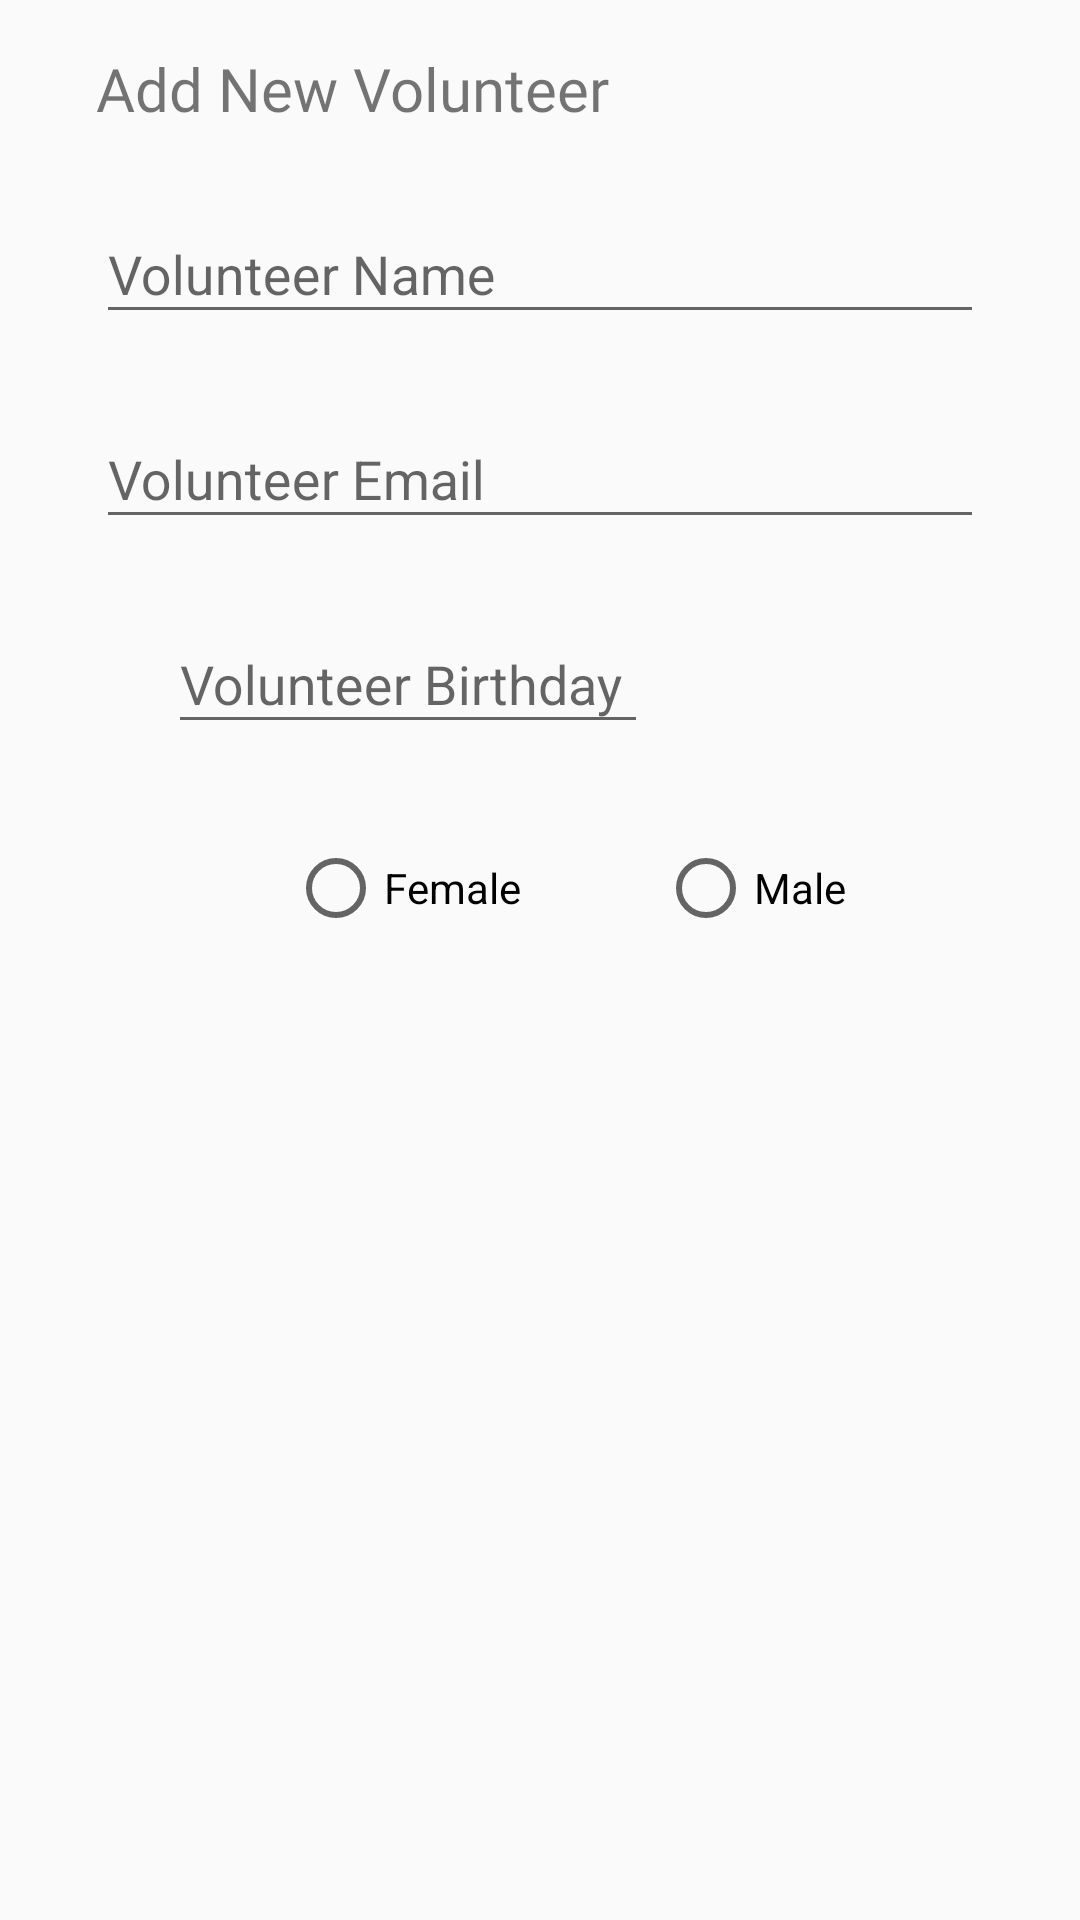

This screen was rendered from an Android layout file. Write that file and the resources it references.
<!-- AndroidManifest.xml: application theme AppTheme -->
<!-- res/layout/add_new_volunteer_custom_dialog.xml -->
<?xml version="1.0" encoding="utf-8"?>

<LinearLayout xmlns:android="http://schemas.android.com/apk/res/android"
    xmlns:app="http://schemas.android.com/apk/res-auto"
    android:layout_width="match_parent"
    android:layout_height="match_parent"
    android:padding="@dimen/text_input_layout_margin"
    android:orientation="vertical">

    <TextView
        android:layout_width="wrap_content"
        android:layout_height="wrap_content"
        android:layout_marginStart="@dimen/text_input_layout_margin"
        android:layout_marginEnd="@dimen/text_input_layout_margin"
        android:text="@string/add_volunteer"
        android:fontFamily="@font/worksansbold"
        android:textSize="@dimen/headline6"/>

    <android.support.design.widget.TextInputLayout
        android:id="@+id/tilVolunteerName"
        android:layout_width="match_parent"
        android:layout_height="wrap_content"
        android:layout_margin="@dimen/text_input_layout_margin">

        <EditText
            android:id="@+id/etVolunteerName"
            android:layout_width="match_parent"
            android:layout_height="wrap_content"
            android:singleLine="true"
            android:inputType="text"
            android:hint="@string/volunteer_name" />

    </android.support.design.widget.TextInputLayout>

    <android.support.design.widget.TextInputLayout
        android:id="@+id/tilVolunteerEmail"
        android:layout_width="match_parent"
        android:layout_height="wrap_content"
        android:layout_marginEnd="@dimen/text_input_layout_margin"
        android:layout_marginStart="@dimen/text_input_layout_margin"
        android:layout_marginBottom="@dimen/text_input_layout_margin">

        <EditText
            android:id="@+id/etVolunteerEmail"
            android:layout_width="match_parent"
            android:layout_height="wrap_content"
            android:singleLine="true"
            android:inputType="textEmailAddress"
            android:hint="@string/volunteer_email" />

    </android.support.design.widget.TextInputLayout>

    <android.support.constraint.ConstraintLayout
        android:layout_width="match_parent"
        android:layout_height="wrap_content"
        android:layout_marginEnd="@dimen/text_input_layout_margin"
        android:layout_marginStart="@dimen/text_input_layout_margin"
        android:layout_marginBottom="@dimen/text_input_layout_margin">

        <android.support.design.widget.TextInputLayout
            android:id="@+id/tilVolunteerBirthday"
            android:layout_width="@dimen/birthdate_width"
            android:layout_height="wrap_content"
            android:layout_margin="@dimen/text_input_layout_margin"
            android:layout_marginStart="@dimen/text_input_layout_margin"
            app:layout_constraintEnd_toStartOf="@+id/btAddDate"
            app:layout_constraintStart_toStartOf="parent">

            <EditText
                android:id="@+id/etVolunteerBirthday"
                android:layout_width="@dimen/birthdate_width"
                android:layout_height="wrap_content"
                android:hint="@string/volunteer_birthday"
                android:inputType="date"
                android:singleLine="true" />

        </android.support.design.widget.TextInputLayout>

        <Button
            android:id="@+id/btAddDate"
            android:layout_width="wrap_content"
            android:layout_height="wrap_content"
            android:layout_gravity="center_horizontal|center_vertical"
            android:drawableEnd="@drawable/ic_date_range_24dp"
            android:theme="@style/PrimaryFlatButton"
            app:layout_constraintBottom_toBottomOf="parent"
            app:layout_constraintEnd_toEndOf="parent"
            app:layout_constraintTop_toTopOf="parent" />


    </android.support.constraint.ConstraintLayout>

    <RadioGroup
        android:id="@+id/rgGender"
        android:layout_width="match_parent"
        android:layout_height="wrap_content"
        android:orientation="horizontal"
        android:paddingStart="@dimen/radio_group_margin_start"
        android:gravity="center_horizontal|center_vertical"
        android:layout_margin="@dimen/text_input_layout_margin">

        <RadioButton
            android:id="@+id/rbFemale"
            android:layout_width="wrap_content"
            android:layout_height="wrap_content"
            android:layout_weight="1"
            android:gravity="center_vertical"
            android:text="@string/female" />

        <RadioButton
            android:id="@+id/rbMale"
            android:layout_width="wrap_content"
            android:layout_height="wrap_content"
            android:layout_weight="1"
            android:gravity="center_vertical"
            android:text="@string/male" />
    </RadioGroup>

</LinearLayout>
<!-- resources referenced by this layout -->
<resources>
  <dimen name="birthdate_width">160dp</dimen>
  <dimen name="headline6">20sp</dimen>
  <dimen name="radio_group_margin_start">64dp</dimen>
  <dimen name="text_input_layout_margin">16dp</dimen>
  <string name="add_volunteer">Add New Volunteer</string>
  <string name="female">Female</string>
  <string name="male">Male</string>
  <string name="volunteer_birthday">Volunteer Birthday</string>
  <string name="volunteer_email">Volunteer Email</string>
  <string name="volunteer_name">Volunteer Name</string>
  <style name="PrimaryFlatButton" parent="Theme.AppCompat.Light">
          <item name="android:buttonStyle">@style/Widget.AppCompat.Button.Borderless.Colored</item>
          <item name="colorAccent">@color/colorPrimary</item>
      </style>
  <style name="AppTheme" parent="Theme.AppCompat.Light.DarkActionBar">
          
          <item name="colorPrimary">@color/colorPrimary</item>
          <item name="colorPrimaryDark">@color/colorPrimaryDark</item>
          <item name="colorAccent">@color/colorAccent</item>
      </style>
  <color name="colorPrimary">#607D8B</color>
  <color name="colorPrimaryDark">#37474f</color>
  <color name="colorAccent">#FF9800</color>
</resources>
